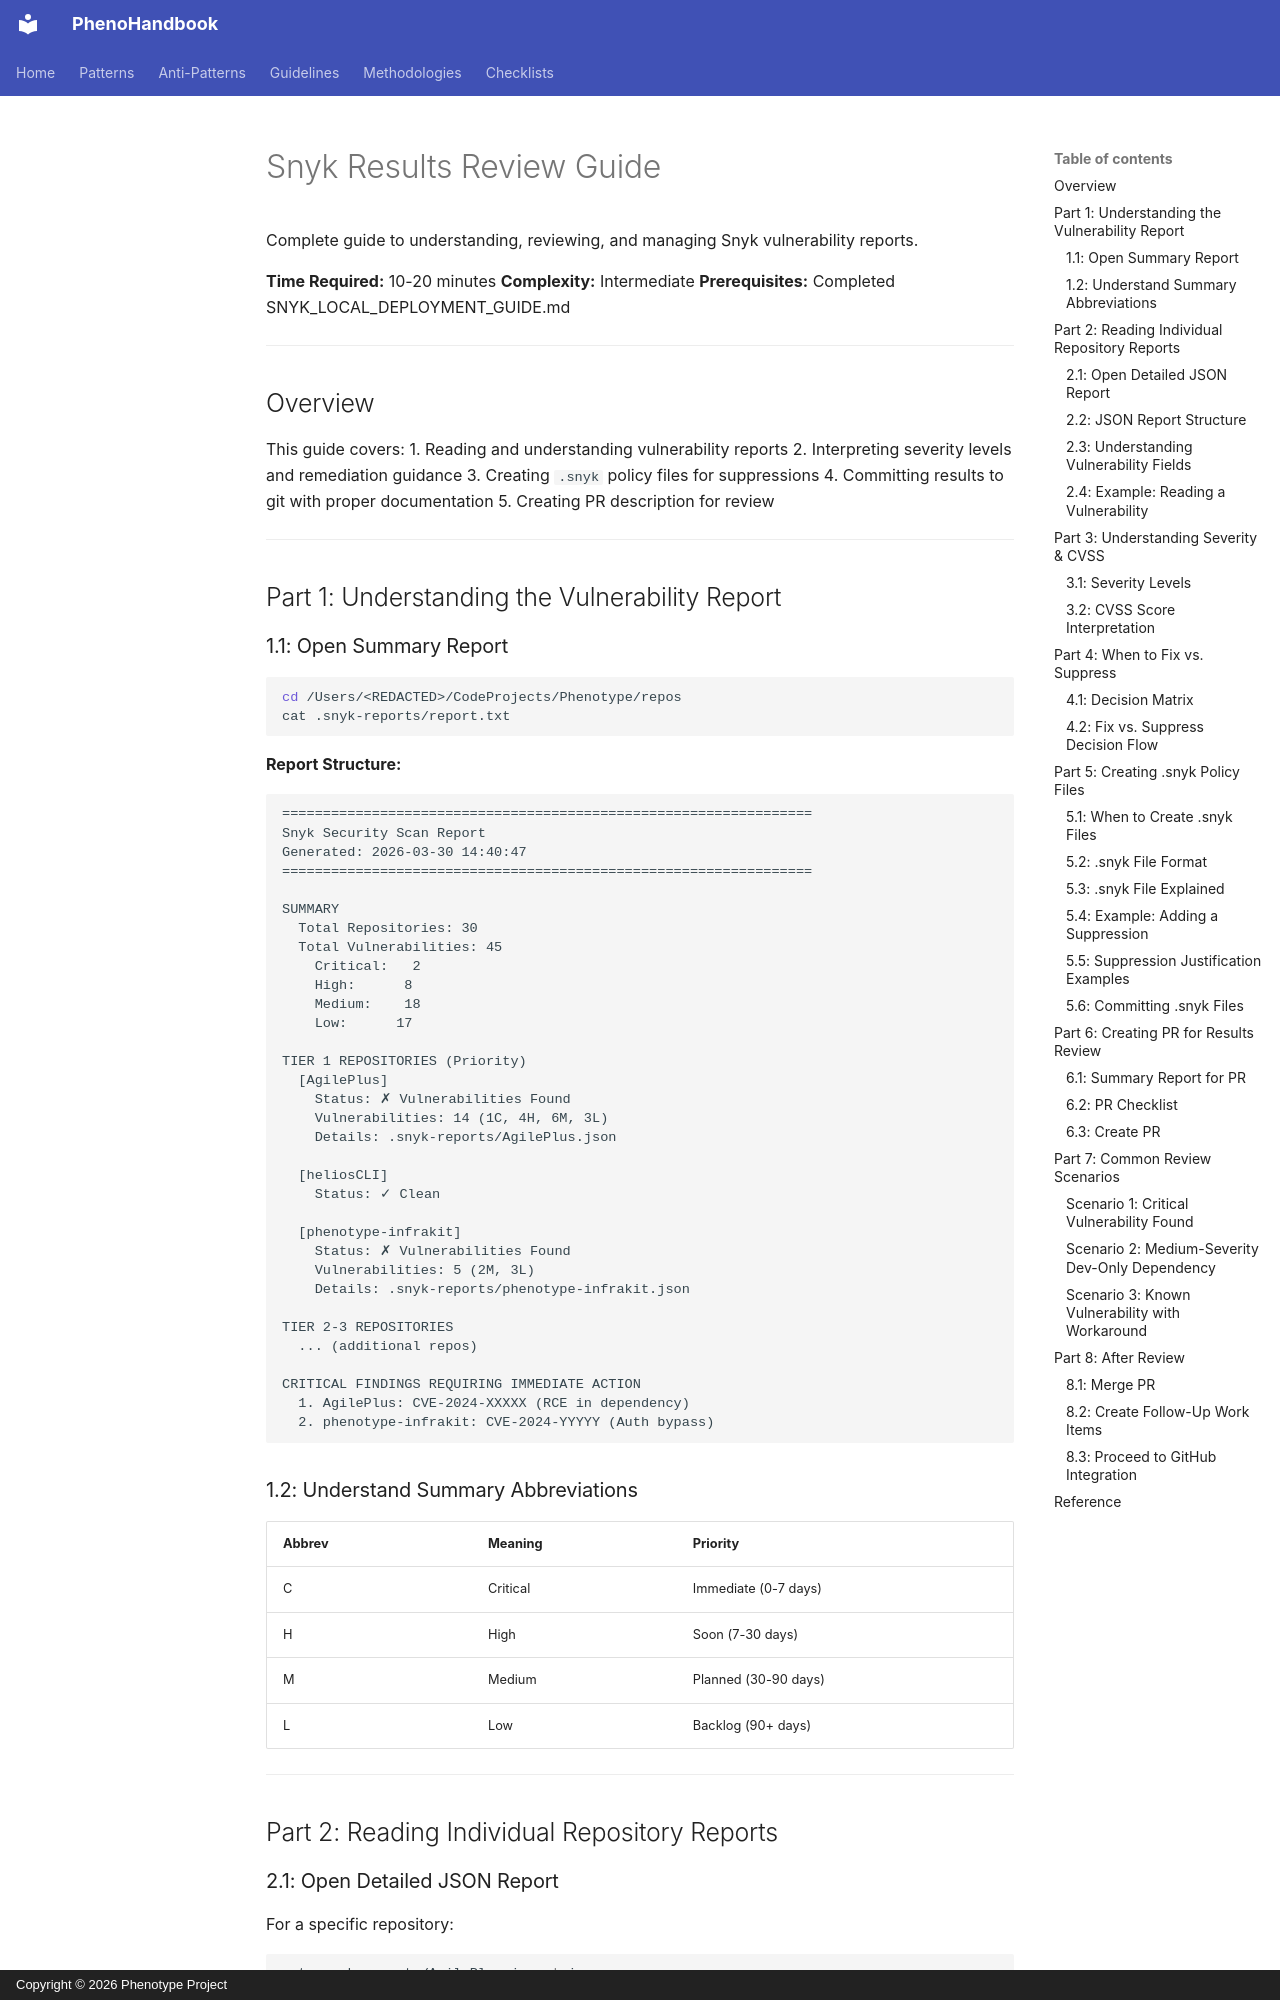

repository: KooshaPari/PhenoShared · page: guides/SNYK_RESULTS_REVIEW_GUIDE/index.html · generator: mkdocs · copyright: Copyright © 2026 Phenotype Project

# Snyk Results Review Guide

Complete guide to understanding, reviewing, and managing Snyk vulnerability reports.

**Time Required:** 10-20 minutes
**Complexity:** Intermediate
**Prerequisites:** Completed SNYK_LOCAL_DEPLOYMENT_GUIDE.md

---

## Overview

This guide covers:
1. Reading and understanding vulnerability reports
2. Interpreting severity levels and remediation guidance
3. Creating `.snyk` policy files for suppressions
4. Committing results to git with proper documentation
5. Creating PR description for review

---

## Part 1: Understanding the Vulnerability Report

### 1.1: Open Summary Report

```bash
cd /Users/<REDACTED>/CodeProjects/Phenotype/repos
cat .snyk-reports/report.txt
```

**Report Structure:**

```
=================================================================
Snyk Security Scan Report
Generated: 2026-03-30 14:40:47
=================================================================

SUMMARY
  Total Repositories: 30
  Total Vulnerabilities: 45
    Critical:   2
    High:      8
    Medium:    18
    Low:      17

TIER 1 REPOSITORIES (Priority)
  [AgilePlus]
    Status: ✗ Vulnerabilities Found
    Vulnerabilities: 14 (1C, 4H, 6M, 3L)
    Details: .snyk-reports/AgilePlus.json

  [heliosCLI]
    Status: ✓ Clean

  [phenotype-infrakit]
    Status: ✗ Vulnerabilities Found
    Vulnerabilities: 5 (2M, 3L)
    Details: .snyk-reports/phenotype-infrakit.json

TIER 2-3 REPOSITORIES
  ... (additional repos)

CRITICAL FINDINGS REQUIRING IMMEDIATE ACTION
  1. AgilePlus: CVE-2024-XXXXX (RCE in dependency)
  2. phenotype-infrakit: CVE-2024-YYYYY (Auth bypass)
```

### 1.2: Understand Summary Abbreviations

| Abbrev | Meaning | Priority |
|--------|---------|----------|
| C | Critical | Immediate (0-7 days) |
| H | High | Soon (7-30 days) |
| M | Medium | Planned (30-90 days) |
| L | Low | Backlog (90+ days) |

---

## Part 2: Reading Individual Repository Reports

### 2.1: Open Detailed JSON Report

For a specific repository:

```bash
cat .snyk-reports/AgilePlus.json | jq .
```

Or use a JSON viewer:

```bash
# Pretty-print with syntax highlighting
cat .snyk-reports/AgilePlus.json | jq '.' | less
```
